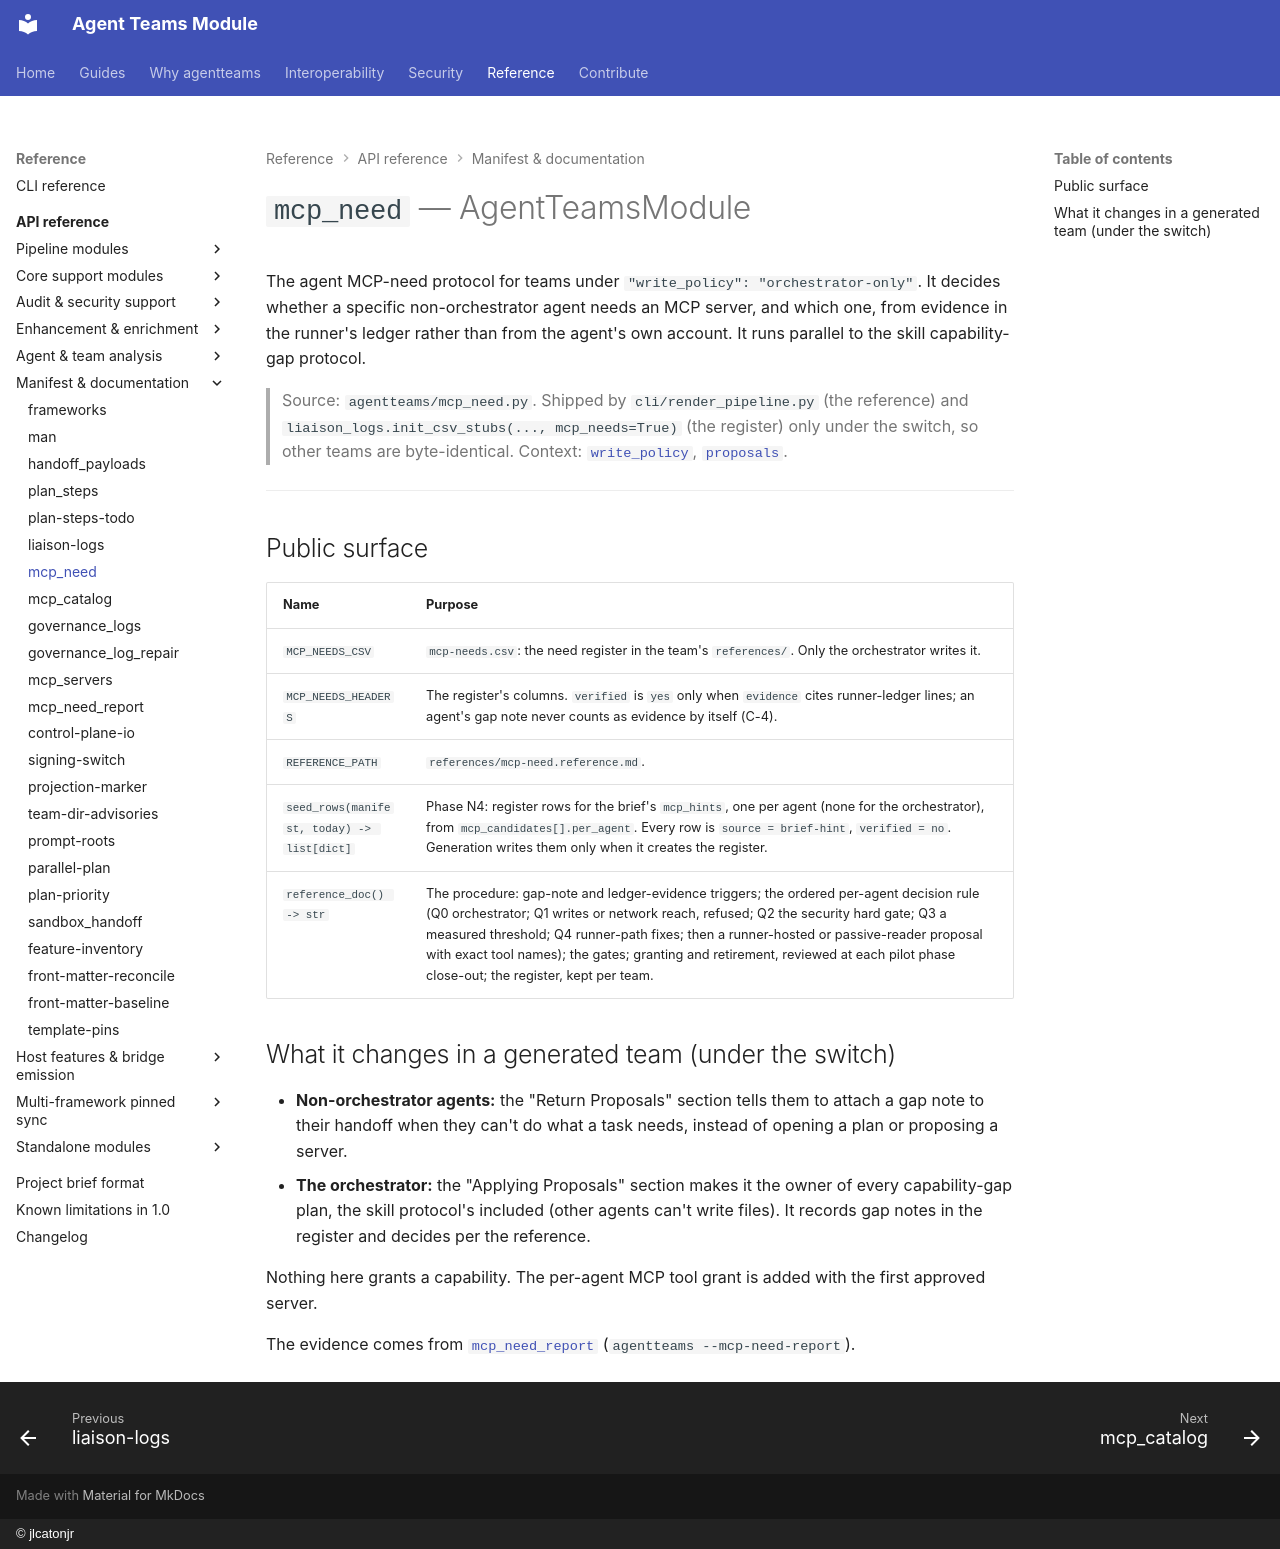

repository: jlcatonjr/agentteams · page: api-reference/mcp-need/index.html · generator: mkdocs · copyright: © jlcatonjr

# `mcp_need` — AgentTeamsModule

The agent MCP-need protocol for teams under `"write_policy": "orchestrator-only"`. It decides whether a
specific non-orchestrator agent needs an MCP server, and which one, from evidence in the runner's ledger
rather than from the agent's own account. It runs parallel to the skill capability-gap protocol.

> Source: `agentteams/mcp_need.py`. Shipped by `cli/render_pipeline.py` (the reference) and
> `liaison_logs.init_csv_stubs(..., mcp_needs=True)` (the register) only under the switch, so other teams
> are byte-identical. Context: [`write_policy`](write-policy.md), [`proposals`](proposals.md).

---

## Public surface

| Name | Purpose |
|---|---|
| `MCP_NEEDS_CSV` | `mcp-needs.csv`: the need register in the team's `references/`. Only the orchestrator writes it. |
| `MCP_NEEDS_HEADERS` | The register's columns. `verified` is `yes` only when `evidence` cites runner-ledger lines; an agent's gap note never counts as evidence by itself (C-4). |
| `REFERENCE_PATH` | `references/mcp-need.reference.md`. |
| `seed_rows(manifest, today) -> list[dict]` | Phase N4: register rows for the brief's `mcp_hints`, one per agent (none for the orchestrator), from `mcp_candidates[].per_agent`. Every row is `source = brief-hint`, `verified = no`. Generation writes them only when it creates the register. |
| `reference_doc() -> str` | The procedure: gap-note and ledger-evidence triggers; the ordered per-agent decision rule (Q0 orchestrator; Q1 writes or network reach, refused; Q2 the security hard gate; Q3 a measured threshold; Q4 runner-path fixes; then a runner-hosted or passive-reader proposal with exact tool names); the gates; granting and retirement, reviewed at each pilot phase close-out; the register, kept per team. |

## What it changes in a generated team (under the switch)

- **Non-orchestrator agents:** the "Return Proposals" section tells them to attach a gap note to their handoff
  when they can't do what a task needs, instead of opening a plan or proposing a server.
- **The orchestrator:** the "Applying Proposals" section makes it the owner of every capability-gap plan, the
  skill protocol's included (other agents can't write files). It records gap notes in the register and
  decides per the reference.

Nothing here grants a capability. The per-agent MCP tool grant is added with the first approved server.

The evidence comes from [`mcp_need_report`](mcp-need-report.md) (`agentteams --mcp-need-report`).
